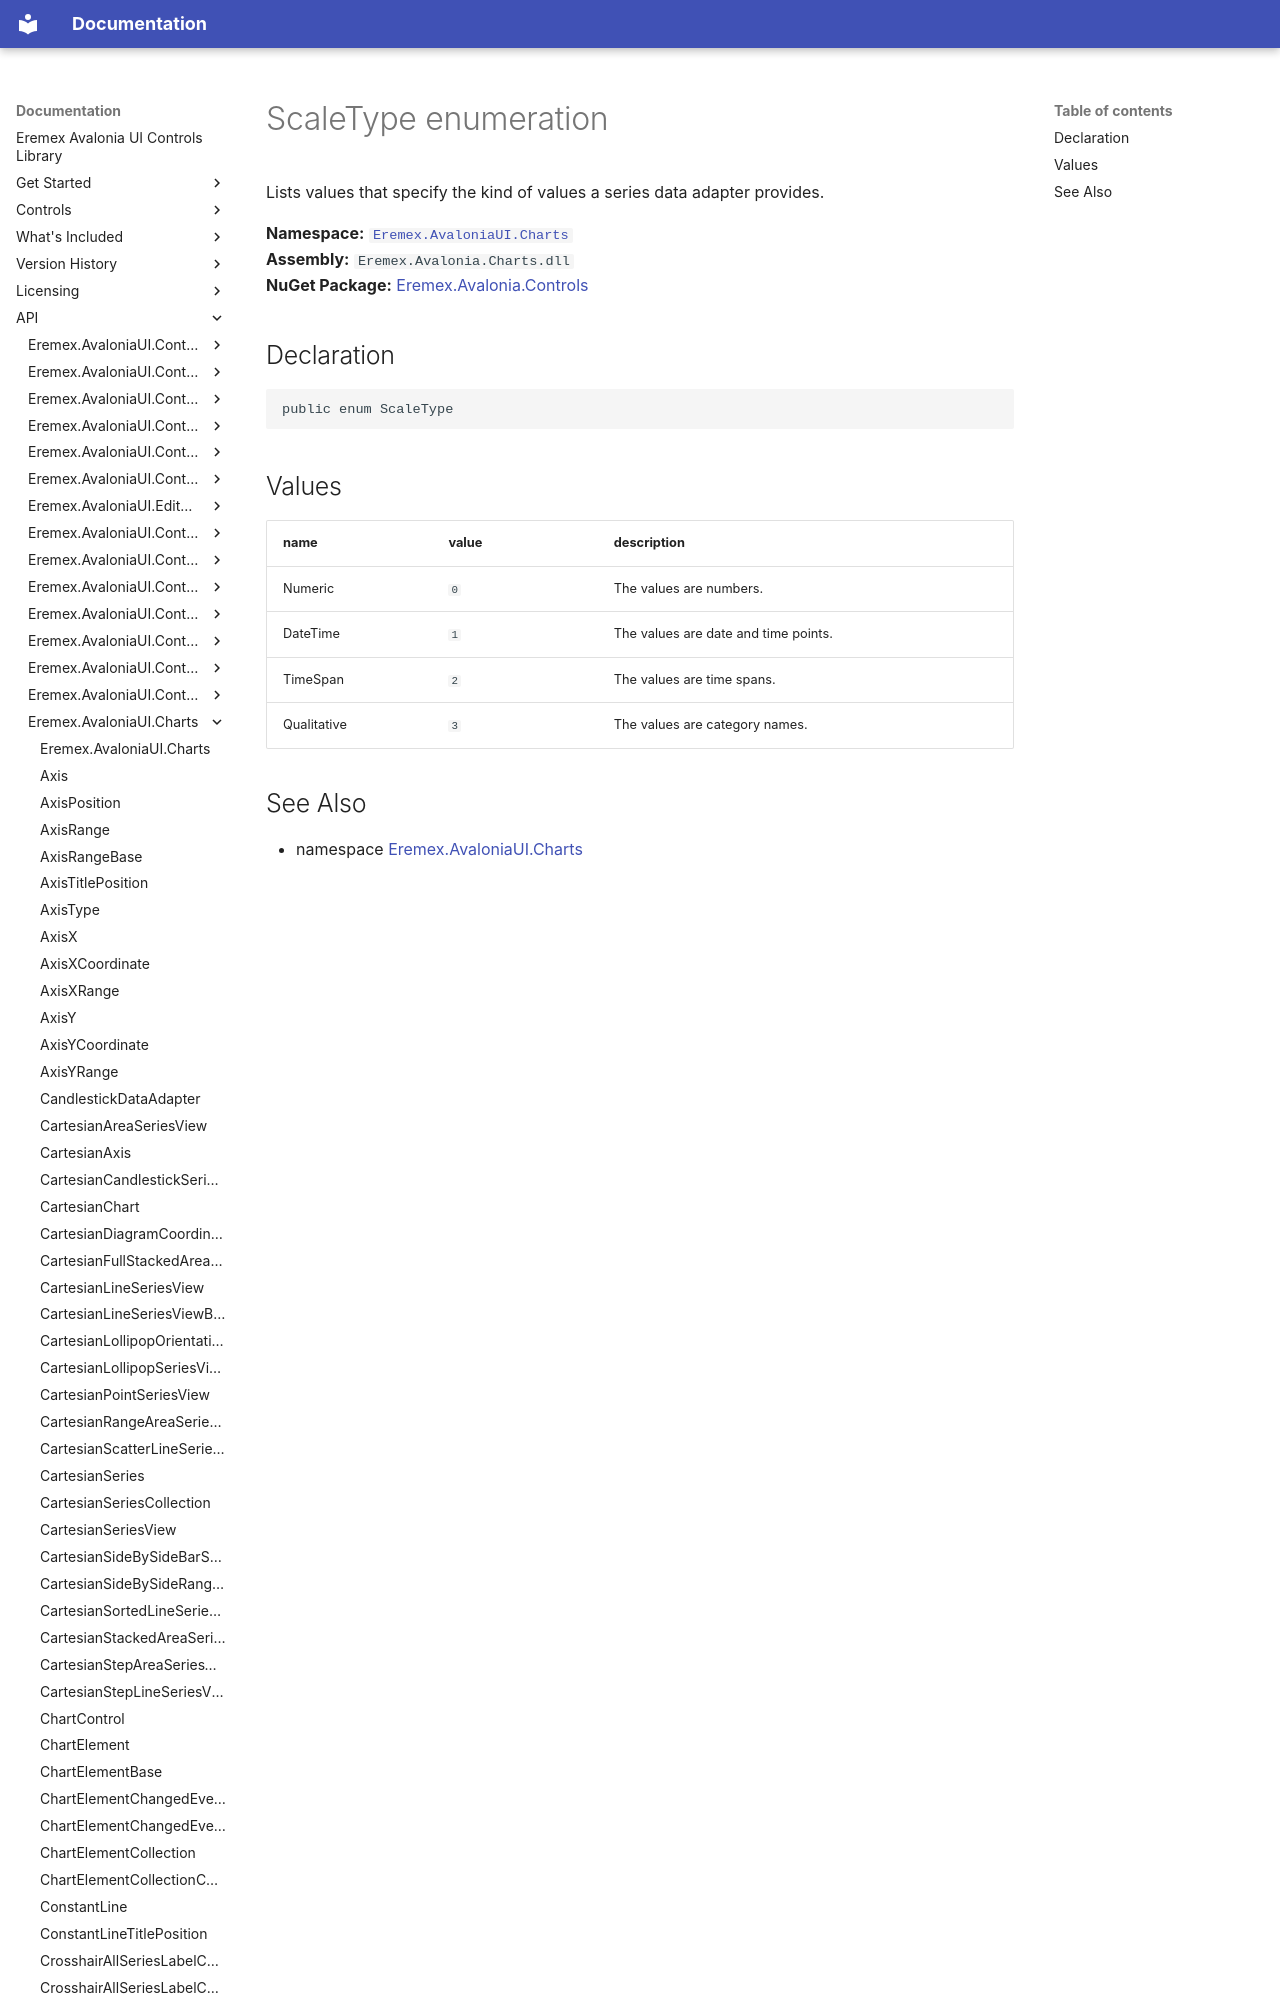

repository: Eremex/controls-doc · page: API/Eremex.AvaloniaUI.Charts/ScaleType/index.html · generator: mkdocs

# ScaleType enumeration

Lists values that specify the kind of values a series data adapter provides.

**Namespace:** [`Eremex.AvaloniaUI.Charts`](./index.md)  
**Assembly:** `Eremex.Avalonia.Charts.dll`  
**NuGet Package:** [Eremex.Avalonia.Controls](https://www.nuget.org/packages/Eremex.Avalonia.Controls)
